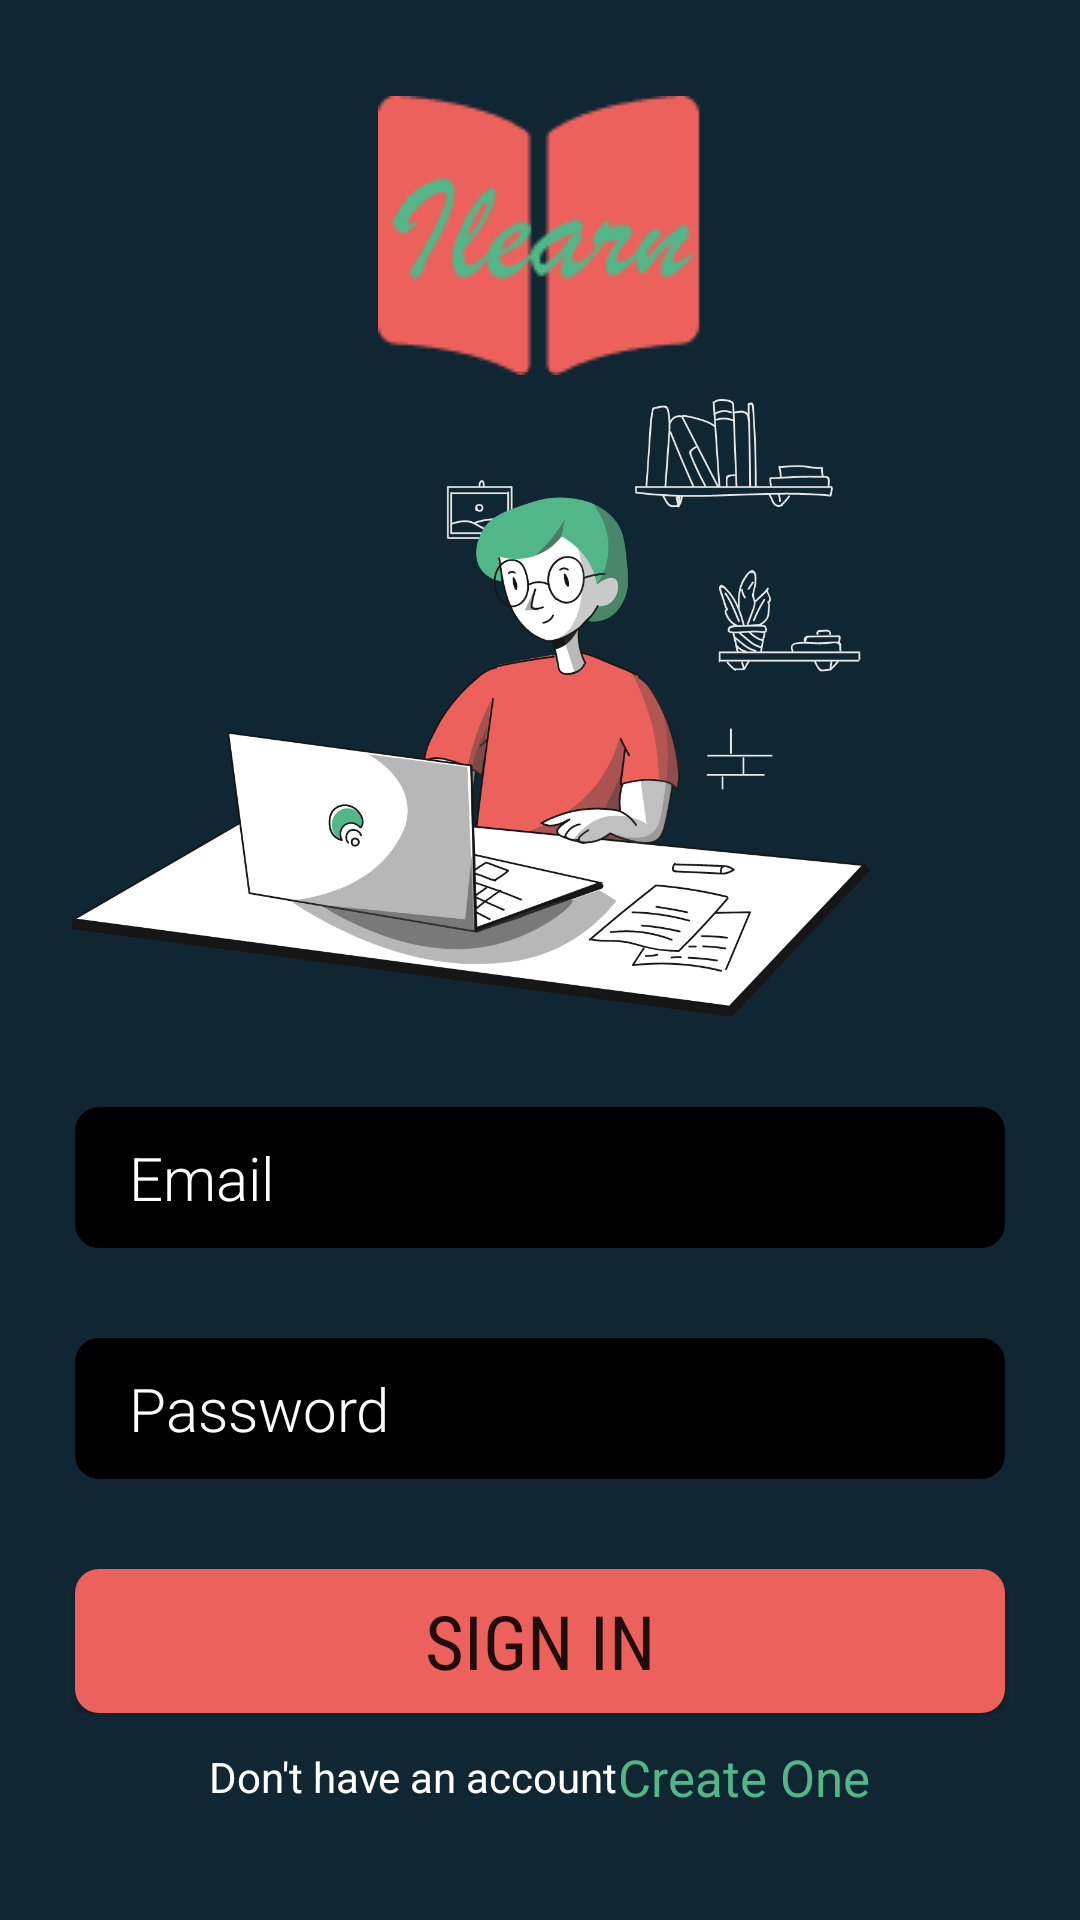

Reconstruct the res/layout file that produces this screen, plus the resources it refers to.
<!-- AndroidManifest.xml: application theme Theme.Ilearn -->
<!-- res/layout/activity_login.xml -->
<?xml version="1.0" encoding="utf-8"?>
<androidx.constraintlayout.widget.ConstraintLayout
    xmlns:android="http://schemas.android.com/apk/res/android"
    xmlns:app="http://schemas.android.com/apk/res-auto"
    xmlns:tools="http://schemas.android.com/tools"
    android:layout_width="match_parent"
    android:layout_height="match_parent"
    tools:context=".activitys.MainActivity"
    android:background="#102733"
    >

    <androidx.appcompat.widget.AppCompatImageView
        android:id="@+id/imagelogo"
        android:layout_width="match_parent"
        android:layout_height="wrap_content"
        android:layout_alignParentTop="true"
        android:layout_centerInParent="true"
        android:layout_marginTop="32dp"
        android:src="@drawable/logo"
        app:layout_constraintEnd_toEndOf="parent"
        app:layout_constraintHorizontal_bias="0.0"
        app:layout_constraintStart_toStartOf="parent"
        app:layout_constraintTop_toTopOf="parent" />

    <androidx.appcompat.widget.LinearLayoutCompat
        android:id="@+id/layout_imghero"
        android:layout_width="match_parent"
        android:layout_height="wrap_content"
        android:layout_below="@+id/imagelogo"
        android:layout_marginTop="8dp"
        android:orientation="vertical"
        app:layout_constraintTop_toBottomOf="@+id/imagelogo"
        tools:layout_editor_absoluteX="0dp">

        <ImageView
            android:layout_width="314dp"
            android:layout_height="206dp"
            android:layout_centerInParent="true"
            android:src="@drawable/hero1" />

        <EditText
            android:id="@+id/email"
            android:layout_width="match_parent"
            android:layout_height="wrap_content"
            android:layout_marginLeft="25dp"
            android:layout_marginTop="30dp"
            android:layout_marginRight="25dp"
            android:background="@drawable/rounded_edittext"
            android:backgroundTint="@color/black"
            android:fontFamily="sans-serif-light"
            android:hint="@string/email"
            android:inputType="textEmailAddress"
            android:paddingHorizontal="18dp"
            android:paddingVertical="10dp"
            android:textColor="@color/white"
            android:textColorHint="@color/white"
            android:textSize="20sp" />

        <EditText
            android:id="@+id/password"
            android:layout_width="match_parent"
            android:layout_height="wrap_content"
            android:layout_marginLeft="25dp"
            android:layout_marginTop="30dp"
            android:layout_marginRight="25dp"
            android:background="@drawable/rounded_edittext"
            android:backgroundTint="@color/black"
            android:fontFamily="sans-serif-light"
            android:hint="@string/password"
            android:paddingHorizontal="18dp"
            android:paddingVertical="10dp"
            android:password="true"
            android:textColor="@color/white"
            android:textColorHint="@color/white"
            android:textSize="20sp" />

        <Button
            android:id="@+id/login"
            android:layout_width="match_parent"
            android:layout_height="wrap_content"
            android:layout_marginLeft="25dp"
            android:layout_marginTop="30dp"
            android:layout_marginRight="25dp"
            android:background="@drawable/rounded_button"
            android:backgroundTint="@color/mainc"
            android:fontFamily="sans-serif-condensed"
            android:text="Sign In"
            android:textSize="25sp"
            app:backgroundTint="#EC615B" />
    </androidx.appcompat.widget.LinearLayoutCompat>

    <RelativeLayout
        android:id="@+id/layouttext1"
        android:layout_width="match_parent"
        android:layout_height="wrap_content"
        android:layout_below="@+id/layout_imghero"
        android:orientation="vertical"
        app:layout_constraintBottom_toBottomOf="parent"
        app:layout_constraintEnd_toEndOf="parent"
        app:layout_constraintHorizontal_bias="0.0"
        app:layout_constraintStart_toStartOf="parent"
        app:layout_constraintTop_toBottomOf="@+id/layout_imghero"
        app:layout_constraintVertical_bias="0.213">

        <LinearLayout
            android:layout_width="wrap_content"
            android:layout_height="wrap_content"
            android:layout_centerInParent="true"
            tools:ignore="UselessParent">

            <TextView
                android:id="@+id/txtDont"
                android:layout_width="wrap_content"
                android:layout_height="wrap_content"
                android:layout_gravity="center"
                android:text="@string/don_t_have_an_account"
                android:textColor="@color/white"
                tools:layout_editor_absoluteX="106dp"
                tools:layout_editor_absoluteY="679dp" />

            <TextView
                android:id="@+id/register"
                android:layout_width="wrap_content"
                android:layout_height="wrap_content"
                android:text="@string/create_one"
                android:textColor="#52b788"
                android:textSize="17sp"
                tools:layout_editor_absoluteX="251dp"
                tools:layout_editor_absoluteY="677dp" />
        </LinearLayout>

    </RelativeLayout>

    <ProgressBar
        android:id="@+id/login_progressBar"
        style="?android:attr/progressBarStyleHorizontal"
        android:layout_width="0dp"
        android:layout_height="wrap_content"
        android:indeterminate="true"
        android:progressTint="#FFFFFF"
        android:visibility="gone"
        app:layout_constraintEnd_toEndOf="parent"
        app:layout_constraintStart_toStartOf="parent"
        app:layout_constraintTop_toBottomOf="@+id/main_tool_bar" />

</androidx.constraintlayout.widget.ConstraintLayout>
<!-- resources referenced by this layout -->
<resources>
  <color name="black">#FF000000</color>
  <color name="mainc">#EC615B</color>
  <color name="white">#FFFFFFFF</color>
  <!-- drawable hero1: png bitmap (drawable, 179327 bytes) -->
  <!-- drawable logo: png bitmap (drawable, 5581 bytes) -->
  <!-- drawable rounded_button (drawable) -->
  <?xml version="1.0" encoding="utf-8"?>
  <shape xmlns:android="http://schemas.android.com/apk/res/android"
      android:shape="rectangle"
      android:padding="10dp">
  
      <solid android:color="#EC615B" />
      <corners
          android:bottomRightRadius="8dp"
          android:bottomLeftRadius="8dp"
          android:topLeftRadius="8dp"
          android:topRightRadius="8dp" />
  </shape>
  <!-- drawable rounded_edittext (drawable) -->
  <?xml version="1.0" encoding="utf-8"?>
  <shape xmlns:android="http://schemas.android.com/apk/res/android"
      android:shape="rectangle"
      android:padding="10dp">
  
      <solid android:color="#FFFFFF"/>
      <solid android:backgroundTint="#1F1D1D"/>
      <corners
          android:bottomRightRadius="8dp"
          android:bottomLeftRadius="8dp"
          android:topLeftRadius="8dp"
          android:topRightRadius="8dp" />
  </shape>
  <string name="create_one">Create One</string>
  <string name="don_t_have_an_account">Don\'t have an account</string>
  <string name="email">Email</string>
  <string name="password">Password</string>
  <style name="Theme.Ilearn" parent="Theme.MaterialComponents.DayNight.NoActionBar">
          
          <item name="colorPrimary">@color/purple_500</item>
          <item name="colorPrimaryVariant">@color/purple_700</item>
          <item name="colorOnPrimary">@color/white</item>
          
          <item name="colorSecondary">@color/teal_200</item>
          <item name="colorSecondaryVariant">@color/teal_700</item>
          <item name="colorOnSecondary">@color/black</item>
          
          <item name="android:statusBarColor" tools:targetApi="l">?attr/colorPrimaryVariant</item>
          
      </style>
  <color name="purple_500">#FF6200EE</color>
  <color name="purple_700">#FF3700B3</color>
  <color name="teal_200">#FF03DAC5</color>
  <color name="teal_700">#FF018786</color>
</resources>
